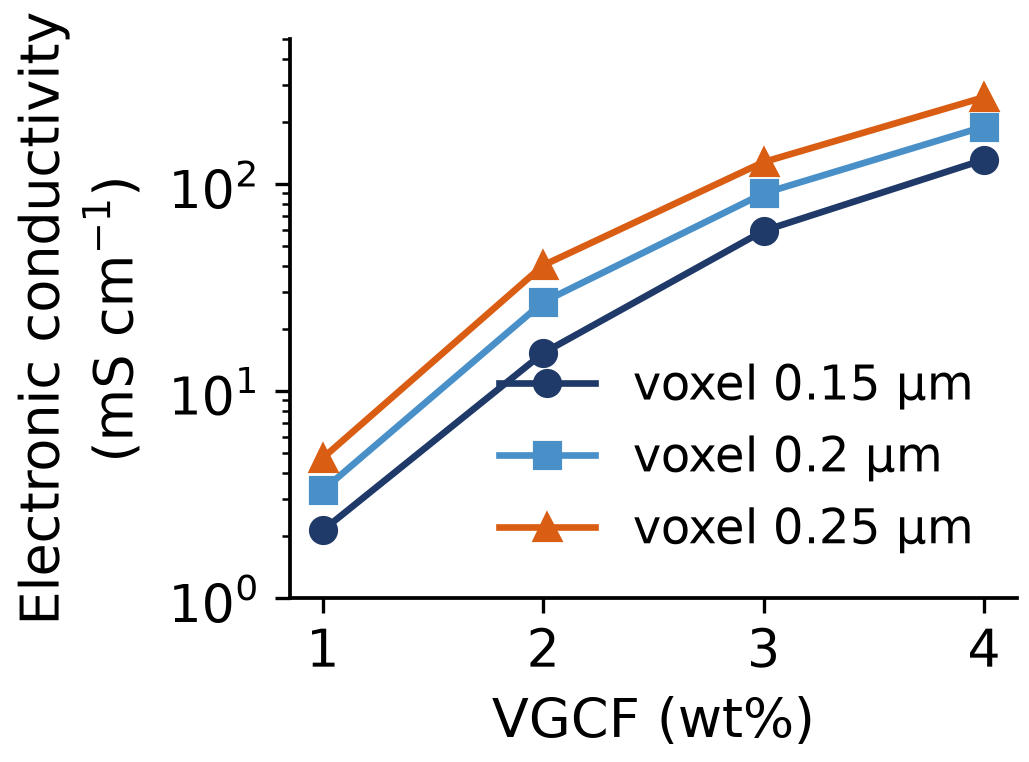

The file beside this chart, header and first rows:
voxel (um), VGCF wt%, sigma_e mean (mS/cm)
0.15, 1.0, 2.12
0.15, 2.0, 15.24
0.15, 3.0, 59.34
0.15, 4.0, 131
0.2, 1.0, 3.31
0.2, 2.0, 26.87
0.2, 3.0, 90.04
0.2, 4.0, 189.2
0.25, 1.0, 4.74
0.25, 2.0, 40.42
0.25, 3.0, 127.5
0.25, 4.0, 262.3
